Photos from the image-classification dataset "Fine-grained-weed-recognition" in the GitHub repository IPCLab-NEAU/Fine-grained-weed-recognition. Its 8 classes are: abutilon, amaranthus, chenopodium, cirsium, cyperus, descurainia, maize, portulaca.

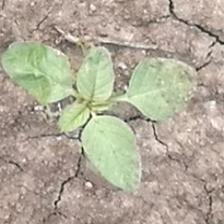
Label: amaranthus

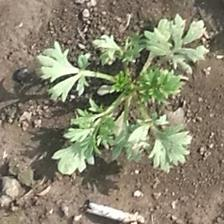
Label: descurainia

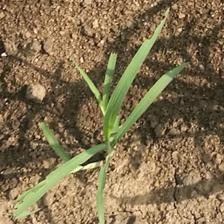
Label: cyperus

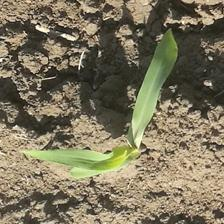
Label: maize

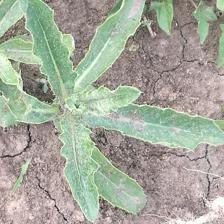
Label: cirsium

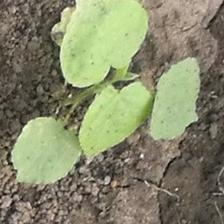
Label: abutilon
